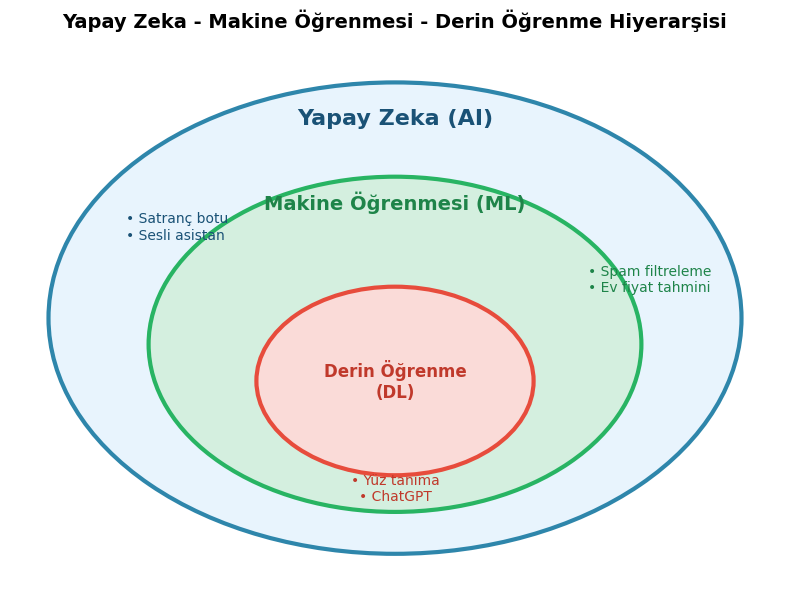
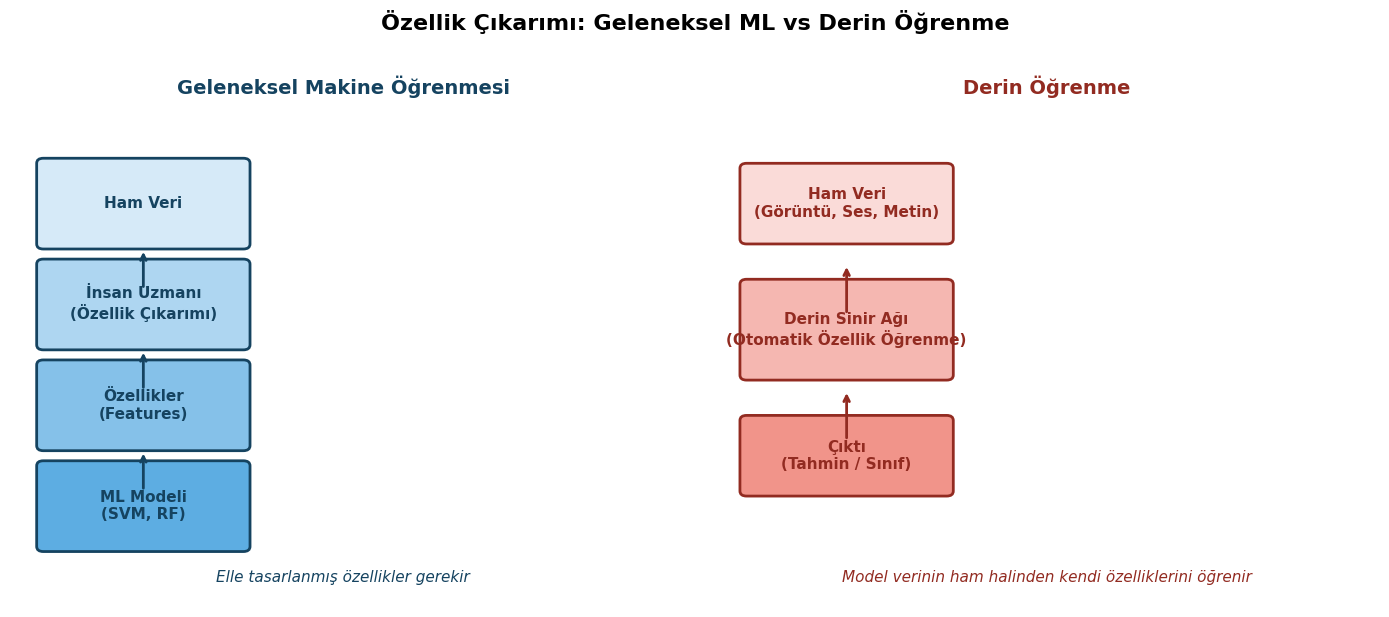
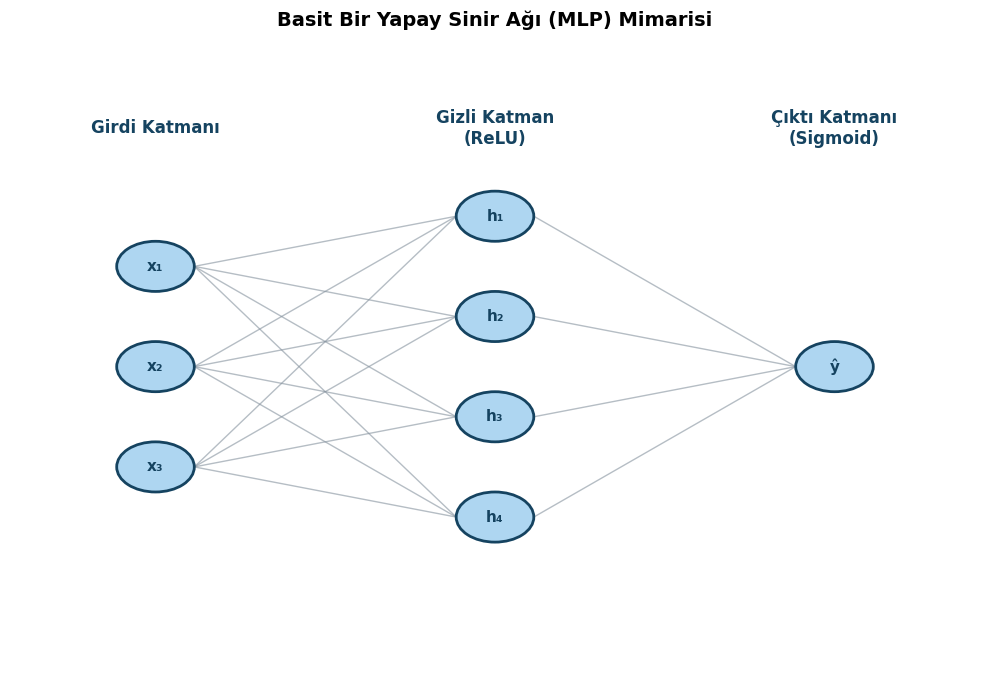
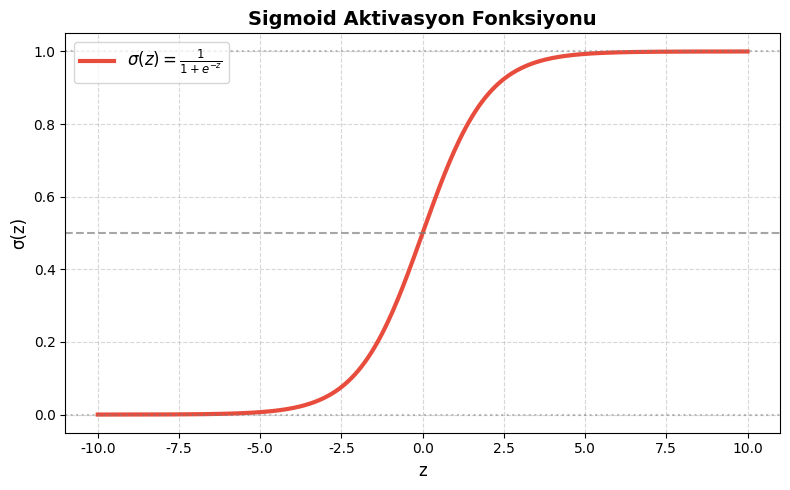
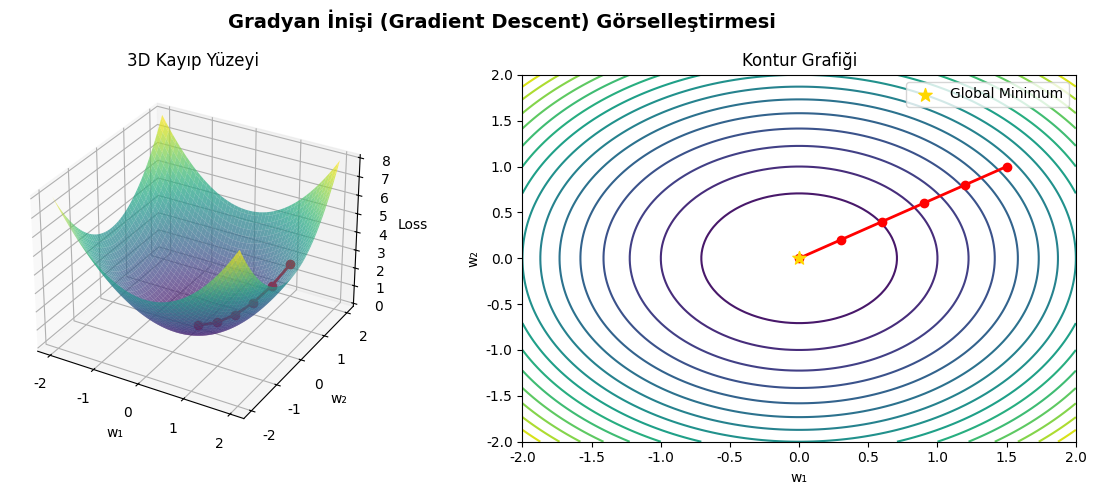

These charts were generated, in order, by the following Python code:
import matplotlib.pyplot as plt
import matplotlib.patches as mpatches
from matplotlib.patches import FancyBboxPatch, Circle, FancyArrowPatch
import numpy as np

# Türkçe karakter desteği
plt.rcParams['font.family'] = 'DejaVu Sans'

# 1. AI-ML-DL Hiyerarşisi
fig, ax = plt.subplots(figsize=(8, 6))
ax.set_xlim(0, 10)
ax.set_ylim(0, 10)
ax.axis('off')

# AI Dairesi (en dış)
ai = Circle((5, 5), 4.5, color='#E8F4FD', ec='#2E86AB', linewidth=3)
ax.add_patch(ai)
ax.text(5, 8.8, 'Yapay Zeka (AI)', fontsize=16, ha='center', va='center', fontweight='bold', color='#1A5276')

# ML Dairesi (orta)
ml = Circle((5, 4.5), 3.2, color='#D4EFDF', ec='#28B463', linewidth=3)
ax.add_patch(ml)
ax.text(5, 7.2, 'Makine Öğrenmesi (ML)', fontsize=14, ha='center', va='center', fontweight='bold', color='#1E8449')

# DL Dairesi (iç)
dl = Circle((5, 3.8), 1.8, color='#FADBD8', ec='#E74C3C', linewidth=3)
ax.add_patch(dl)
ax.text(5, 3.8, 'Derin Öğrenme\n(DL)', fontsize=12, ha='center', va='center', fontweight='bold', color='#C0392B')

# Örnekler
ax.text(1.5, 6.5, '• Satranç botu\n• Sesli asistan', fontsize=10, color='#1A5276')
ax.text(7.5, 5.5, '• Spam filtreleme\n• Ev fiyat tahmini', fontsize=10, color='#1E8449')
ax.text(5, 1.5, '• Yüz tanıma\n• ChatGPT', fontsize=10, ha='center', color='#C0392B')

plt.title('Yapay Zeka - Makine Öğrenmesi - Derin Öğrenme Hiyerarşisi', fontsize=14, fontweight='bold', pad=20)
plt.tight_layout()
plt.savefig('ai_ml_dl_hierarchy.png', dpi=150, bbox_inches='tight', facecolor='white')
plt.close()

# 2. Feature Engineering vs Deep Learning
fig, axes = plt.subplots(1, 2, figsize=(14, 6))

# Sol panel: Traditional ML
ax = axes[0]
ax.set_xlim(0, 10)
ax.set_ylim(0, 10)
ax.axis('off')
ax.set_title('Geleneksel Makine Öğrenmesi', fontsize=14, fontweight='bold', color='#154360')

boxes = [
    (2, 8, 'Ham Veri', '#D6EAF8'),
    (2, 6, 'İnsan Uzmanı\n(Özellik Çıkarımı)', '#AED6F1'),
    (2, 4, 'Özellikler\n(Features)', '#85C1E9'),
    (2, 2, 'ML Modeli\n(SVM, RF)', '#5DADE2'),
]
for x, y, text, color in boxes:
    box = FancyBboxPatch((x-1.5, y-0.8), 3, 1.6, boxstyle="round,pad=0.1", facecolor=color, edgecolor='#154360', linewidth=2)
    ax.add_patch(box)
    ax.text(x, y, text, ha='center', va='center', fontsize=11, fontweight='bold', color='#154360')
    if y > 2:
        ax.annotate('', xy=(x, y-0.9), xytext=(x, y-1.7), arrowprops=dict(arrowstyle='->', color='#154360', lw=2))

ax.text(5, 0.5, 'Elle tasarlanmış özellikler gerekir', fontsize=11, ha='center', style='italic', color='#154360')

# Sağ panel: Deep Learning
ax = axes[1]
ax.set_xlim(0, 10)
ax.set_ylim(0, 10)
ax.axis('off')
ax.set_title('Derin Öğrenme', fontsize=14, fontweight='bold', color='#922B21')

boxes_dl = [
    (2, 8, 'Ham Veri\n(Görüntü, Ses, Metin)', '#FADBD8'),
    (2, 5.5, 'Derin Sinir Ağı\n(Otomatik Özellik Öğrenme)', '#F5B7B1'),
    (2, 3, 'Çıktı\n(Tahmin / Sınıf)', '#F1948A'),
]
for x, y, text, color in boxes_dl:
    h = 1.8 if 'Sinir' in text else 1.4
    box = FancyBboxPatch((x-1.5, y-h/2), 3, h, boxstyle="round,pad=0.1", facecolor=color, edgecolor='#922B21', linewidth=2)
    ax.add_patch(box)
    ax.text(x, y, text, ha='center', va='center', fontsize=11, fontweight='bold', color='#922B21')
    if y > 3:
        ax.annotate('', xy=(x, y-1.2), xytext=(x, y-2.2), arrowprops=dict(arrowstyle='->', color='#922B21', lw=2))

ax.text(5, 0.5, 'Model verinin ham halinden kendi özelliklerini öğrenir', fontsize=11, ha='center', style='italic', color='#922B21')

plt.suptitle('Özellik Çıkarımı: Geleneksel ML vs Derin Öğrenme', fontsize=16, fontweight='bold', y=1.02)
plt.tight_layout()
plt.savefig('feature_engineering_vs_deep_learning.png', dpi=150, bbox_inches='tight', facecolor='white')
plt.close()

# 3. Yapay Sinir Ağı Mimarisi
fig, ax = plt.subplots(figsize=(10, 7))
ax.set_xlim(0, 10)
ax.set_ylim(0, 10)
ax.axis('off')

layers = [
    (1.5, ['x₁', 'x₂', 'x₃'], 'Girdi Katmanı'),
    (5.0, ['h₁', 'h₂', 'h₃', 'h₄'], 'Gizli Katman\n(ReLU)'),
    (8.5, ['ŷ'], 'Çıktı Katmanı\n(Sigmoid)'),
]

neurons = {}
for lx, labels, title in layers:
    n = len(labels)
    start_y = 5 + (n-1)*0.8
    for i, label in enumerate(labels):
        y = start_y - i*1.6
        circle = Circle((lx, y), 0.4, color='#AED6F1', ec='#154360', linewidth=2, zorder=3)
        ax.add_patch(circle)
        ax.text(lx, y, label, ha='center', va='center', fontsize=11, fontweight='bold', color='#154360', zorder=4)
        neurons[(lx, y)] = label
    ax.text(lx, 8.8, title, ha='center', va='center', fontsize=12, fontweight='bold', color='#154360')

# Bağlantılar
for (x1, y1), label1 in neurons.items():
    for (x2, y2), label2 in neurons.items():
        if abs(x2 - x1 - 3.5) < 0.1:
            ax.plot([x1+0.4, x2-0.4], [y1, y2], color='#85929E', linewidth=1, alpha=0.6, zorder=1)
        elif abs(x2 - x1 - 3.5) < 0.1 and 'h' in label1 and 'ŷ' in label2:
            ax.plot([x1+0.4, x2-0.4], [y1, y2], color='#85929E', linewidth=1, alpha=0.6, zorder=1)

plt.title('Basit Bir Yapay Sinir Ağı (MLP) Mimarisi', fontsize=14, fontweight='bold', pad=20)
plt.tight_layout()
plt.savefig('neural_network_architecture.png', dpi=150, bbox_inches='tight', facecolor='white')
plt.close()

# 4. Sigmoid Fonksiyonu
fig, ax = plt.subplots(figsize=(8, 5))
z = np.linspace(-10, 10, 400)
sigma = 1 / (1 + np.exp(-z))
ax.plot(z, sigma, color='#E74C3C', linewidth=3, label=r'$\sigma(z) = \frac{1}{1 + e^{-z}}$')
ax.axhline(y=0.5, color='gray', linestyle='--', alpha=0.7)
ax.axhline(y=1, color='gray', linestyle=':', alpha=0.5)
ax.axhline(y=0, color='gray', linestyle=':', alpha=0.5)
ax.set_xlabel('z', fontsize=12)
ax.set_ylabel('σ(z)', fontsize=12)
ax.set_title('Sigmoid Aktivasyon Fonksiyonu', fontsize=14, fontweight='bold')
ax.grid(True, linestyle='--', alpha=0.5)
ax.legend(fontsize=12)
plt.tight_layout()
plt.savefig('sigmoid_function.png', dpi=150, bbox_inches='tight', facecolor='white')
plt.close()

# 5. Gradyan İnişi (3D surface + contour)
fig = plt.figure(figsize=(12, 5))

x = np.linspace(-2, 2, 100)
y = np.linspace(-2, 2, 100)
X, Y = np.meshgrid(x, y)
Z = X**2 + Y**2

# 3D plot
ax1 = fig.add_subplot(121, projection='3d')
ax1.plot_surface(X, Y, Z, cmap='viridis', alpha=0.7, edgecolor='none')
# Gradyan iniş yolu
theta_x = [1.5, 1.2, 0.9, 0.6, 0.3, 0.0]
theta_y = [1.0, 0.8, 0.6, 0.4, 0.2, 0.0]
theta_z = [tx**2 + ty**2 for tx, ty in zip(theta_x, theta_y)]
ax1.plot(theta_x, theta_y, theta_z, color='red', marker='o', markersize=6, linewidth=2, label='Gradyan İnişi')
ax1.set_xlabel('w₁')
ax1.set_ylabel('w₂')
ax1.set_zlabel('Loss')
ax1.set_title('3D Kayıp Yüzeyi')

# Contour plot
ax2 = fig.add_subplot(122)
contour = ax2.contour(X, Y, Z, levels=15, cmap='viridis')
ax2.plot(theta_x, theta_y, color='red', marker='o', markersize=6, linewidth=2)
ax2.scatter([0], [0], color='gold', s=100, zorder=5, marker='*', label='Global Minimum')
ax2.set_xlabel('w₁')
ax2.set_ylabel('w₂')
ax2.set_title('Kontur Grafiği')
ax2.legend()
plt.suptitle('Gradyan İnişi (Gradient Descent) Görselleştirmesi', fontsize=14, fontweight='bold')
plt.tight_layout()
plt.savefig('gradient_descent.png', dpi=150, bbox_inches='tight', facecolor='white')
plt.close()

print("Tüm görseller başarıyla oluşturuldu!")
